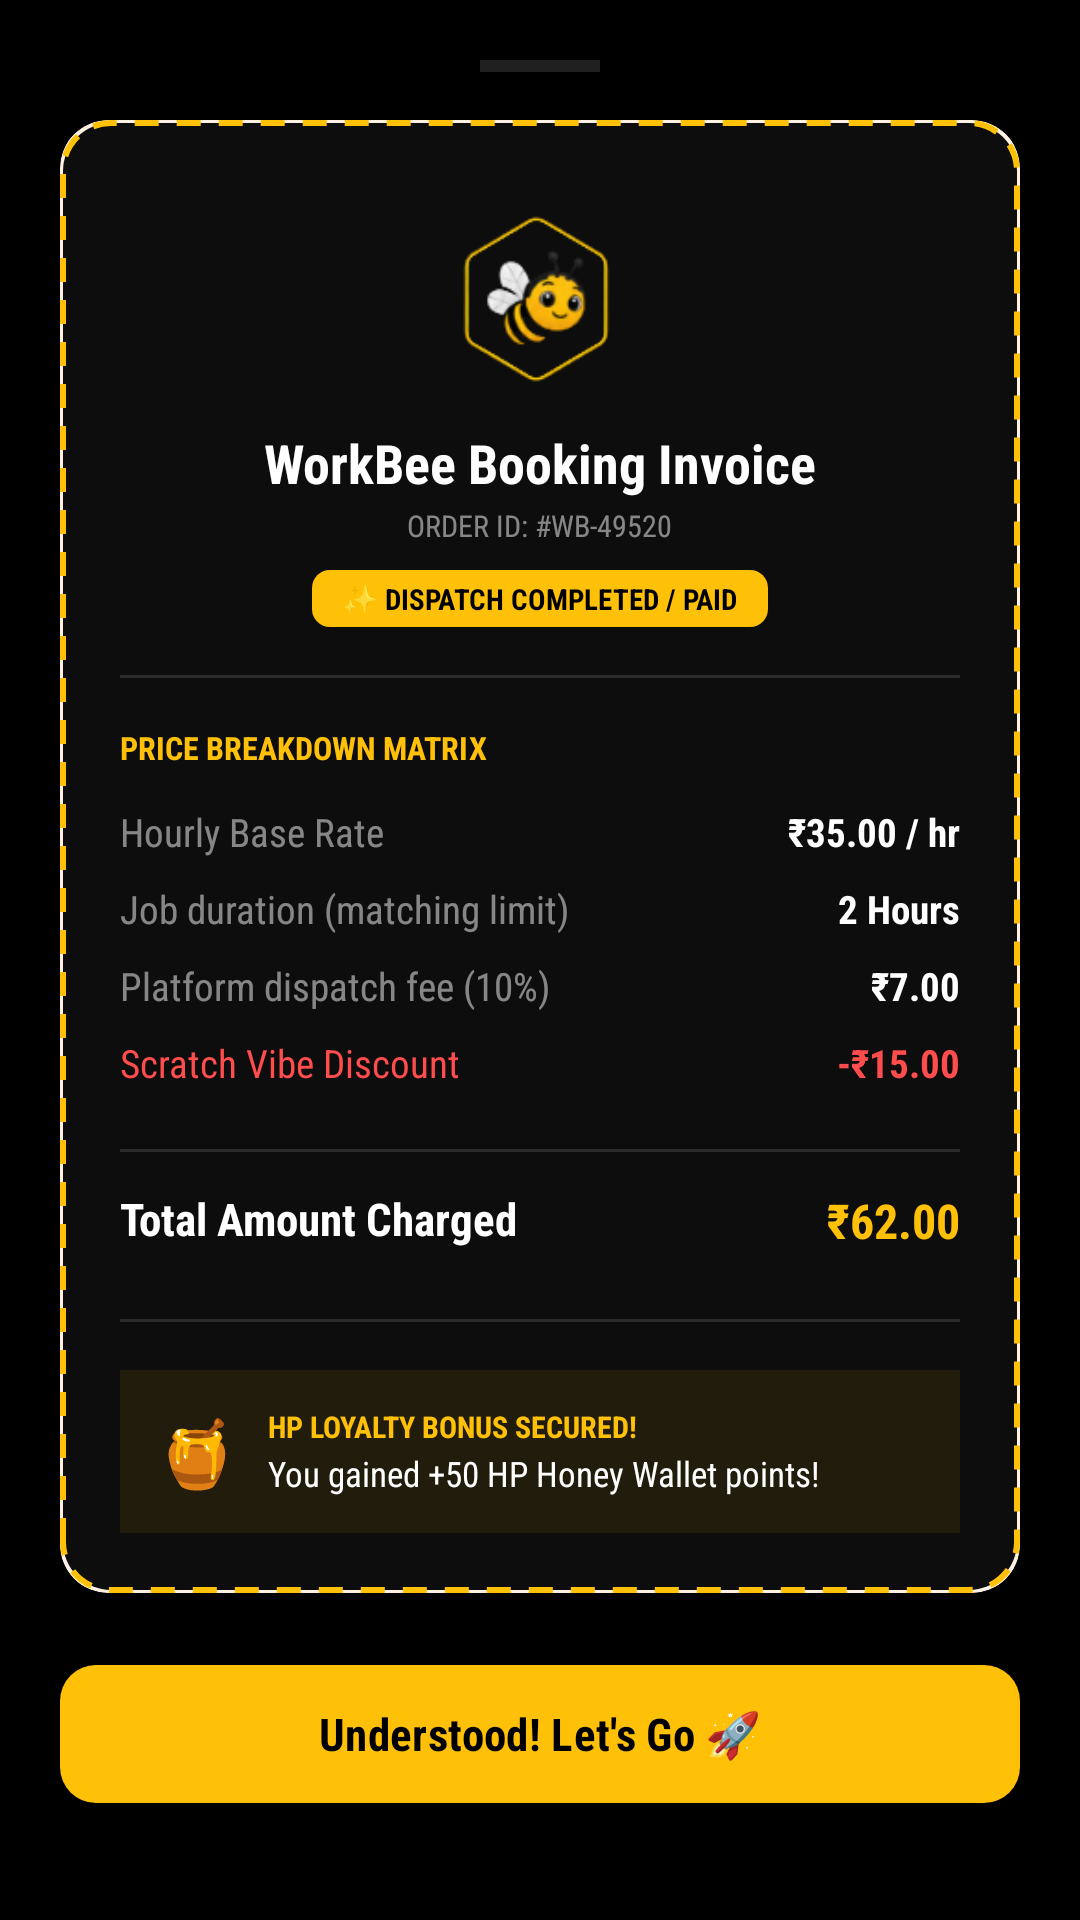

Here is an Android app screen rendered from its layout file. Give the layout XML and the strings, colors and styles it references.
<!-- AndroidManifest.xml: application theme Theme.WorkBee -->
<!-- res/layout/dialog_golden_invoice.xml -->
<?xml version="1.0" encoding="utf-8"?>

<LinearLayout xmlns:android="http://schemas.android.com/apk/res/android"
    xmlns:app="http://schemas.android.com/apk/res-auto"
    android:layout_width="match_parent"
    android:layout_height="wrap_content"
    android:orientation="vertical"
    android:padding="20dp"
    android:background="@android:color/transparent">

    
    <View
        android:layout_width="40dp"
        android:layout_height="4dp"
        android:background="#20FFFFFF"
        android:layout_gravity="center"
        android:layout_marginBottom="16dp" />

    
    <com.google.android.material.card.MaterialCardView
        android:layout_width="match_parent"
        android:layout_height="wrap_content"
        app:cardCornerRadius="16dp"
        app:strokeWidth="0dp"
        app:cardElevation="6dp">

        <LinearLayout
            android:layout_width="match_parent"
            android:layout_height="wrap_content"
            android:background="@drawable/bg_dashed_border"
            android:orientation="vertical"
            android:padding="20dp"
            android:gravity="center_horizontal">

            
            <ImageView
                android:layout_width="64dp"
                android:layout_height="64dp"
                android:src="@drawable/ic_workbee_logo"
                android:layout_marginTop="8dp" />

            <TextView
                android:layout_width="wrap_content"
                android:layout_height="wrap_content"
                android:text="WorkBee Booking Invoice"
                android:textColor="@color/white"
                android:textSize="18sp"
                android:textStyle="bold"
                android:layout_marginTop="10dp" />

            <TextView
                android:id="@+id/invoice_txt_booking_id"
                android:layout_width="wrap_content"
                android:layout_height="wrap_content"
                android:text="ORDER ID: #WB-49520"
                android:textColor="#80FFFFFF"
                android:textSize="10sp"
                android:layout_marginTop="2dp" />

            
            <TextView
                android:layout_width="wrap_content"
                android:layout_height="wrap_content"
                android:text="✨ DISPATCH COMPLETED / PAID"
                android:textColor="@color/black"
                android:textSize="9.5sp"
                android:textStyle="bold"
                android:background="@drawable/bg_badge_yellow"
                android:paddingHorizontal="10dp"
                android:paddingVertical="3dp"
                android:layout_marginTop="8dp" />

            <View
                android:layout_width="match_parent"
                android:layout_height="1dp"
                android:background="#20FFFFFF"
                android:layout_marginVertical="16dp" />

            
            <TextView
                android:layout_width="wrap_content"
                android:layout_height="wrap_content"
                android:text="PRICE BREAKDOWN MATRIX"
                android:textColor="#FFC107"
                android:textSize="10.5sp"
                android:textStyle="bold"
                android:layout_gravity="start"
                android:layout_marginBottom="12dp" />

            
            <RelativeLayout
                android:layout_width="match_parent"
                android:layout_height="wrap_content"
                android:layout_marginBottom="8dp">
                <TextView
                    android:layout_width="wrap_content"
                    android:layout_height="wrap_content"
                    android:text="Hourly Base Rate"
                    android:textColor="#80FFFFFF"
                    android:textSize="13sp" />
                <TextView
                    android:id="@+id/invoice_txt_base_rate"
                    android:layout_width="wrap_content"
                    android:layout_height="wrap_content"
                    android:layout_alignParentEnd="true"
                    android:text="₹35.00 / hr"
                    android:textColor="@color/white"
                    android:textSize="13sp"
                    android:textStyle="bold" />
            </RelativeLayout>

            
            <RelativeLayout
                android:layout_width="match_parent"
                android:layout_height="wrap_content"
                android:layout_marginBottom="8dp">
                <TextView
                    android:layout_width="wrap_content"
                    android:layout_height="wrap_content"
                    android:text="Job duration (matching limit)"
                    android:textColor="#80FFFFFF"
                    android:textSize="13sp" />
                <TextView
                    android:layout_width="wrap_content"
                    android:layout_height="wrap_content"
                    android:layout_alignParentEnd="true"
                    android:text="2 Hours"
                    android:textColor="@color/white"
                    android:textSize="13sp"
                    android:textStyle="bold" />
            </RelativeLayout>

            
            <RelativeLayout
                android:layout_width="match_parent"
                android:layout_height="wrap_content"
                android:layout_marginBottom="8dp">
                <TextView
                    android:layout_width="wrap_content"
                    android:layout_height="wrap_content"
                    android:text="Platform dispatch fee (10%)"
                    android:textColor="#80FFFFFF"
                    android:textSize="13sp" />
                <TextView
                    android:id="@+id/invoice_txt_fee"
                    android:layout_width="wrap_content"
                    android:layout_height="wrap_content"
                    android:layout_alignParentEnd="true"
                    android:text="₹7.00"
                    android:textColor="@color/white"
                    android:textSize="13sp"
                    android:textStyle="bold" />
            </RelativeLayout>

            
            <RelativeLayout
                android:layout_width="match_parent"
                android:layout_height="wrap_content"
                android:layout_marginBottom="8dp">
                <TextView
                    android:layout_width="wrap_content"
                    android:layout_height="wrap_content"
                    android:text="Scratch Vibe Discount"
                    android:textColor="#FF4D4D"
                    android:textSize="13sp" />
                <TextView
                    android:layout_width="wrap_content"
                    android:layout_height="wrap_content"
                    android:layout_alignParentEnd="true"
                    android:text="-₹15.00"
                    android:textColor="#FF4D4D"
                    android:textSize="13sp"
                    android:textStyle="bold" />
            </RelativeLayout>

            <View
                android:layout_width="match_parent"
                android:layout_height="1dp"
                android:background="#20FFFFFF"
                android:layout_marginVertical="12dp" />

            
            <RelativeLayout
                android:layout_width="match_parent"
                android:layout_height="wrap_content"
                android:layout_marginBottom="6dp">
                <TextView
                    android:layout_width="wrap_content"
                    android:layout_height="wrap_content"
                    android:text="Total Amount Charged"
                    android:textColor="@color/white"
                    android:textSize="15sp"
                    android:textStyle="bold" />
                <TextView
                    android:id="@+id/invoice_txt_total"
                    android:layout_width="wrap_content"
                    android:layout_height="wrap_content"
                    android:layout_alignParentEnd="true"
                    android:text="₹62.00"
                    android:textColor="#FFC107"
                    android:textSize="16sp"
                    android:textStyle="bold" />
            </RelativeLayout>

            <View
                android:layout_width="match_parent"
                android:layout_height="1dp"
                android:background="#20FFFFFF"
                android:layout_marginVertical="16dp" />

            
            <LinearLayout
                android:layout_width="match_parent"
                android:layout_height="wrap_content"
                android:background="#15FFC107"
                android:orientation="horizontal"
                android:padding="12dp"
                android:gravity="center_vertical">

                <TextView
                    android:layout_width="wrap_content"
                    android:layout_height="wrap_content"
                    android:text="🍯"
                    android:textSize="22sp"
                    android:layout_marginEnd="10dp" />

                <LinearLayout
                    android:layout_width="wrap_content"
                    android:layout_height="wrap_content"
                    android:orientation="vertical">

                    <TextView
                        android:layout_width="wrap_content"
                        android:layout_height="wrap_content"
                        android:text="HP LOYALTY BONUS SECURED!"
                        android:textColor="#FFC107"
                        android:textSize="10sp"
                        android:textStyle="bold" />

                    <TextView
                        android:layout_width="wrap_content"
                        android:layout_height="wrap_content"
                        android:text="You gained +50 HP Honey Wallet points!"
                        android:textColor="@color/white"
                        android:textSize="11.5sp"
                        android:layout_marginTop="1dp" />
                </LinearLayout>
            </LinearLayout>

        </LinearLayout>
    </com.google.android.material.card.MaterialCardView>

    
    <com.google.android.material.button.MaterialButton
        android:id="@+id/invoice_btn_close"
        style="@style/Widget.Material3.Button"
        android:layout_width="match_parent"
        android:layout_height="54dp"
        android:text="Understood! Let's Go 🚀"
        android:textColor="@color/black"
        android:textStyle="bold"
        android:textSize="15sp"
        android:layout_marginTop="20dp"
        app:backgroundTint="#FFC107"
        app:cornerRadius="12dp" />

</LinearLayout>
<!-- resources referenced by this layout -->
<resources>
  <color name="black">#000000</color>
  <color name="white">#FFFFFF</color>
  <!-- drawable bg_badge_yellow (drawable) -->
  <?xml version="1.0" encoding="utf-8"?>
  
  <shape xmlns:android="http://schemas.android.com/apk/res/android"
      android:shape="rectangle">
      <solid android:color="@color/primary" />
      <corners android:radius="6dp" />
  </shape>
  <!-- drawable bg_dashed_border (drawable) -->
  <?xml version="1.0" encoding="utf-8"?>
  
  <shape xmlns:android="http://schemas.android.com/apk/res/android"
      android:shape="rectangle">
      <solid android:color="#0D0D0D" />
      <stroke
          android:width="2dp"
          android:color="#FFC107"
          android:dashWidth="8dp"
          android:dashGap="6dp" />
      <corners android:radius="16dp" />
  </shape>
  <!-- drawable ic_workbee_logo: png bitmap (drawable, 10001 bytes) -->
  <style name="Theme.WorkBee" parent="Theme.Material3.DayNight.NoActionBar">
          
          <item name="colorPrimary">@color/primary</item>
          <item name="colorOnPrimary">@color/on_primary</item>
          <item name="colorPrimaryContainer">@color/primary_light</item>
          <item name="colorOnPrimaryContainer">@color/black</item>
  
          
          <item name="colorSecondary">@color/secondary</item>
          <item name="colorOnSecondary">@color/on_secondary</item>
          <item name="colorSecondaryContainer">@color/grey_300</item>
          <item name="colorOnSecondaryContainer">@color/black</item>
  
          
          <item name="android:statusBarColor">@color/background</item>
          <item name="android:windowLightStatusBar">false</item>
          <item name="android:windowBackground">@color/background</item>
          
          
          <item name="fontFamily">sans-serif-condensed</item>
      </style>
  <color name="primary">#FFC107</color>
  <color name="on_primary">#000000</color>
  <color name="primary_light">#FFE082</color>
  <color name="secondary">#FFFFFF</color>
  <color name="on_secondary">#000000</color>
  <color name="grey_300">#E0E0E0</color>
  <color name="background">#000000</color>
</resources>
